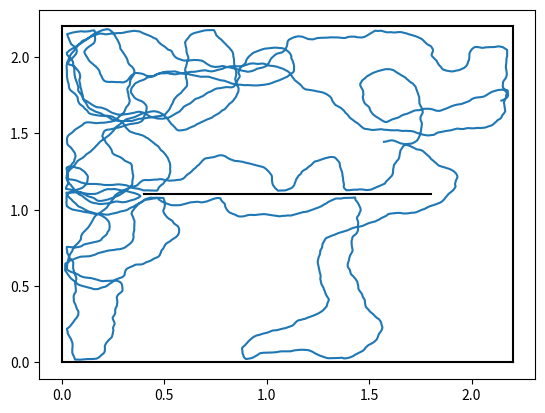

Write Python code to recreate this figure.
"""Generate random walk trajectories based on mouse model."""

import numpy as np
import matplotlib.pyplot as plt


def generate_path(
        start_position,
        start_rotation,
        scene,
        time=15,
        time_delta=0.02,
        perimeter=0.03,
        random=None):
    """Generate a 2D random walk.

    scene: a list of vector pairs describing the segments which form the
    environment
    """
    if random is None:
        random = np.random.RandomState()

    steps = int(time / time_delta)

    pos = np.zeros((steps, 2))
    pos[0] = start_position

    rot = np.zeros((steps))
    rot[0] = start_rotation

    vel_disp = np.zeros((steps,))
    vel_turn = np.zeros((steps,))

    for i in range(0, steps - 1):
        # Check if the current position lies in the perimeter
        dist_vec = closest_wall(pos[i], scene) - pos[i]
        dist_wall = np.linalg.norm(dist_vec)
        angle_wall = (np.arctan2(dist_vec[1], dist_vec[0]) - rot[i])
        angle_wall = (angle_wall + np.pi) % (2 * np.pi) - np.pi

        # Compute speed and turn depending on
        vel_turn[i + 1] = random.normal(scale=(330 * np.pi / 180))
        if dist_wall < perimeter and np.abs(angle_wall) < np.pi / 2:
            vel_disp[i + 1] = vel_disp[i] * 0.75
            vel_turn[i + 1] -= (
                (np.pi / 2 - np.abs(angle_wall)) * np.sign(angle_wall)
                / time_delta)
        else:
            vel_disp[i + 1] = random.rayleigh(0.13)

        # Update position
        head_vec = np.array((np.cos(rot[i - 1]), np.sin(rot[i - 1])))
        pos[i + 1] = pos[i] + head_vec * vel_disp[i + 1] * time_delta
        rot[i + 1] = rot[i] + vel_turn[i + 1] * time_delta

    result = {
        'position': pos,
        'rotation': rot,
        'disp_speed': vel_disp,
        'turn_speed': vel_turn}

    return result


def closest_wall(position, scene):
    """Find the closest point of the scene."""
    closest = None
    min_dist = np.inf
    for a, b in scene:
        pa = position - a
        ba = b - a

        x = np.clip(np.dot(pa, ba) / np.dot(ba, ba), 0, 1)
        point = a + x * ba

        dist = np.linalg.norm(position - point)
        if dist < min_dist:
            min_dist = dist
            closest = point
    return closest


def draw_scene(scene, *args, **kwargs):
    """Plot the scene in the currently active figure."""
    for a, b in scene:
        plt.plot((a[0], b[0]), (a[1], b[1]), *args, **kwargs)


def generate_square_scene(size):
    """Generate a simple scene with four walls."""
    scene = [
        (np.array((0.0, 0.0)), np.array((size, 0.0))),
        (np.array((0.0, 0.0)), np.array((0.0, size))),
        (np.array((size, size)), np.array((size, 0.0))),
        (np.array((size, size)), np.array((0.0, size)))]

    return scene


if __name__ == '__main__':
    scene = generate_square_scene(2.2)
    scene += [(np.array([0.4, 1.1]), np.array([1.8, 1.1]))]

    path = generate_path(
        np.random.uniform(0.1, 2.1, (2,)),
        np.random.uniform(-np.pi, np.pi),
        scene=scene,
        time=200)

    draw_scene(scene, 'k')
    plt.plot(path['position'][:, 0], path['position'][:, 1])

    plt.show()
